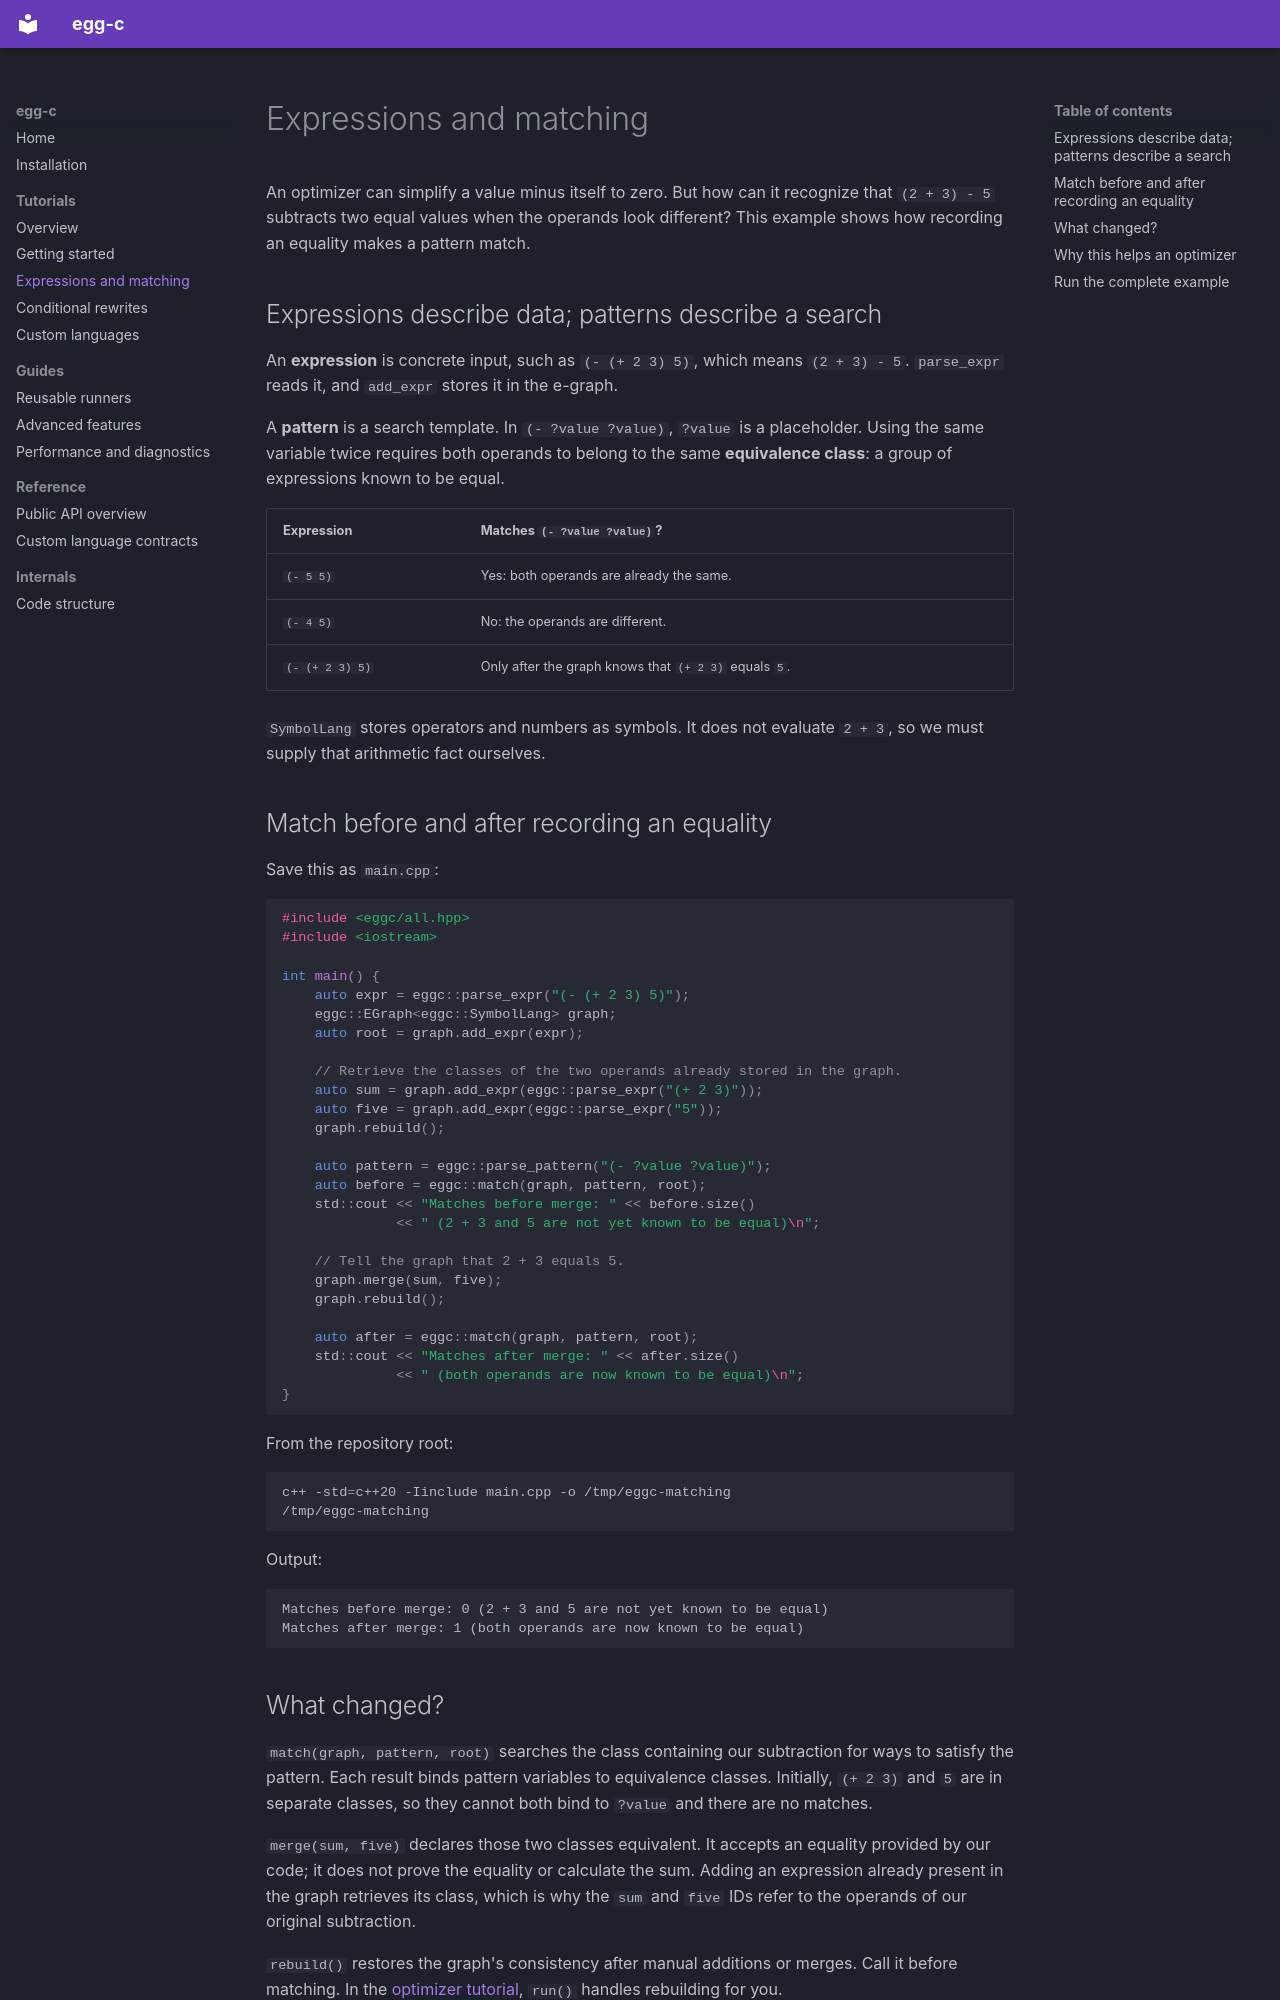

repository: 5yearsKim/egg-c · page: 02_expression_and_matching/index.html · generator: mkdocs

# Expressions and matching

An optimizer can simplify a value minus itself to zero. But how can it recognize
that `(2 + 3) - 5` subtracts two equal values when the operands look different?
This example shows how recording an equality makes a pattern match.

## Expressions describe data; patterns describe a search

An **expression** is concrete input, such as `(- (+ 2 3) 5)`, which means
`(2 + 3) - 5`. `parse_expr` reads it, and `add_expr` stores it in the e-graph.

A **pattern** is a search template. In `(- ?value ?value)`, `?value` is a
placeholder. Using the same variable twice requires both operands to belong to
the same **equivalence class**: a group of expressions known to be equal.

| Expression | Matches `(- ?value ?value)`? |
|---|---|
| `(- 5 5)` | Yes: both operands are already the same. |
| `(- 4 5)` | No: the operands are different. |
| `(- (+ 2 3) 5)` | Only after the graph knows that `(+ 2 3)` equals `5`. |

`SymbolLang` stores operators and numbers as symbols. It does not evaluate
`2 + 3`, so we must supply that arithmetic fact ourselves.

## Match before and after recording an equality

Save this as `main.cpp`:

```cpp
#include <eggc/all.hpp>
#include <iostream>

int main() {
    auto expr = eggc::parse_expr("(- (+ 2 3) 5)");
    eggc::EGraph<eggc::SymbolLang> graph;
    auto root = graph.add_expr(expr);

    // Retrieve the classes of the two operands already stored in the graph.
    auto sum = graph.add_expr(eggc::parse_expr("(+ 2 3)"));
    auto five = graph.add_expr(eggc::parse_expr("5"));
    graph.rebuild();

    auto pattern = eggc::parse_pattern("(- ?value ?value)");
    auto before = eggc::match(graph, pattern, root);
    std::cout << "Matches before merge: " << before.size()
              << " (2 + 3 and 5 are not yet known to be equal)\n";

    // Tell the graph that 2 + 3 equals 5.
    graph.merge(sum, five);
    graph.rebuild();

    auto after = eggc::match(graph, pattern, root);
    std::cout << "Matches after merge: " << after.size()
              << " (both operands are now known to be equal)\n";
}
```

From the repository root:

```sh
c++ -std=c++20 -Iinclude main.cpp -o /tmp/eggc-matching
/tmp/eggc-matching
```

Output:

```text
Matches before merge: 0 (2 + 3 and 5 are not yet known to be equal)
Matches after merge: 1 (both operands are now known to be equal)
```
